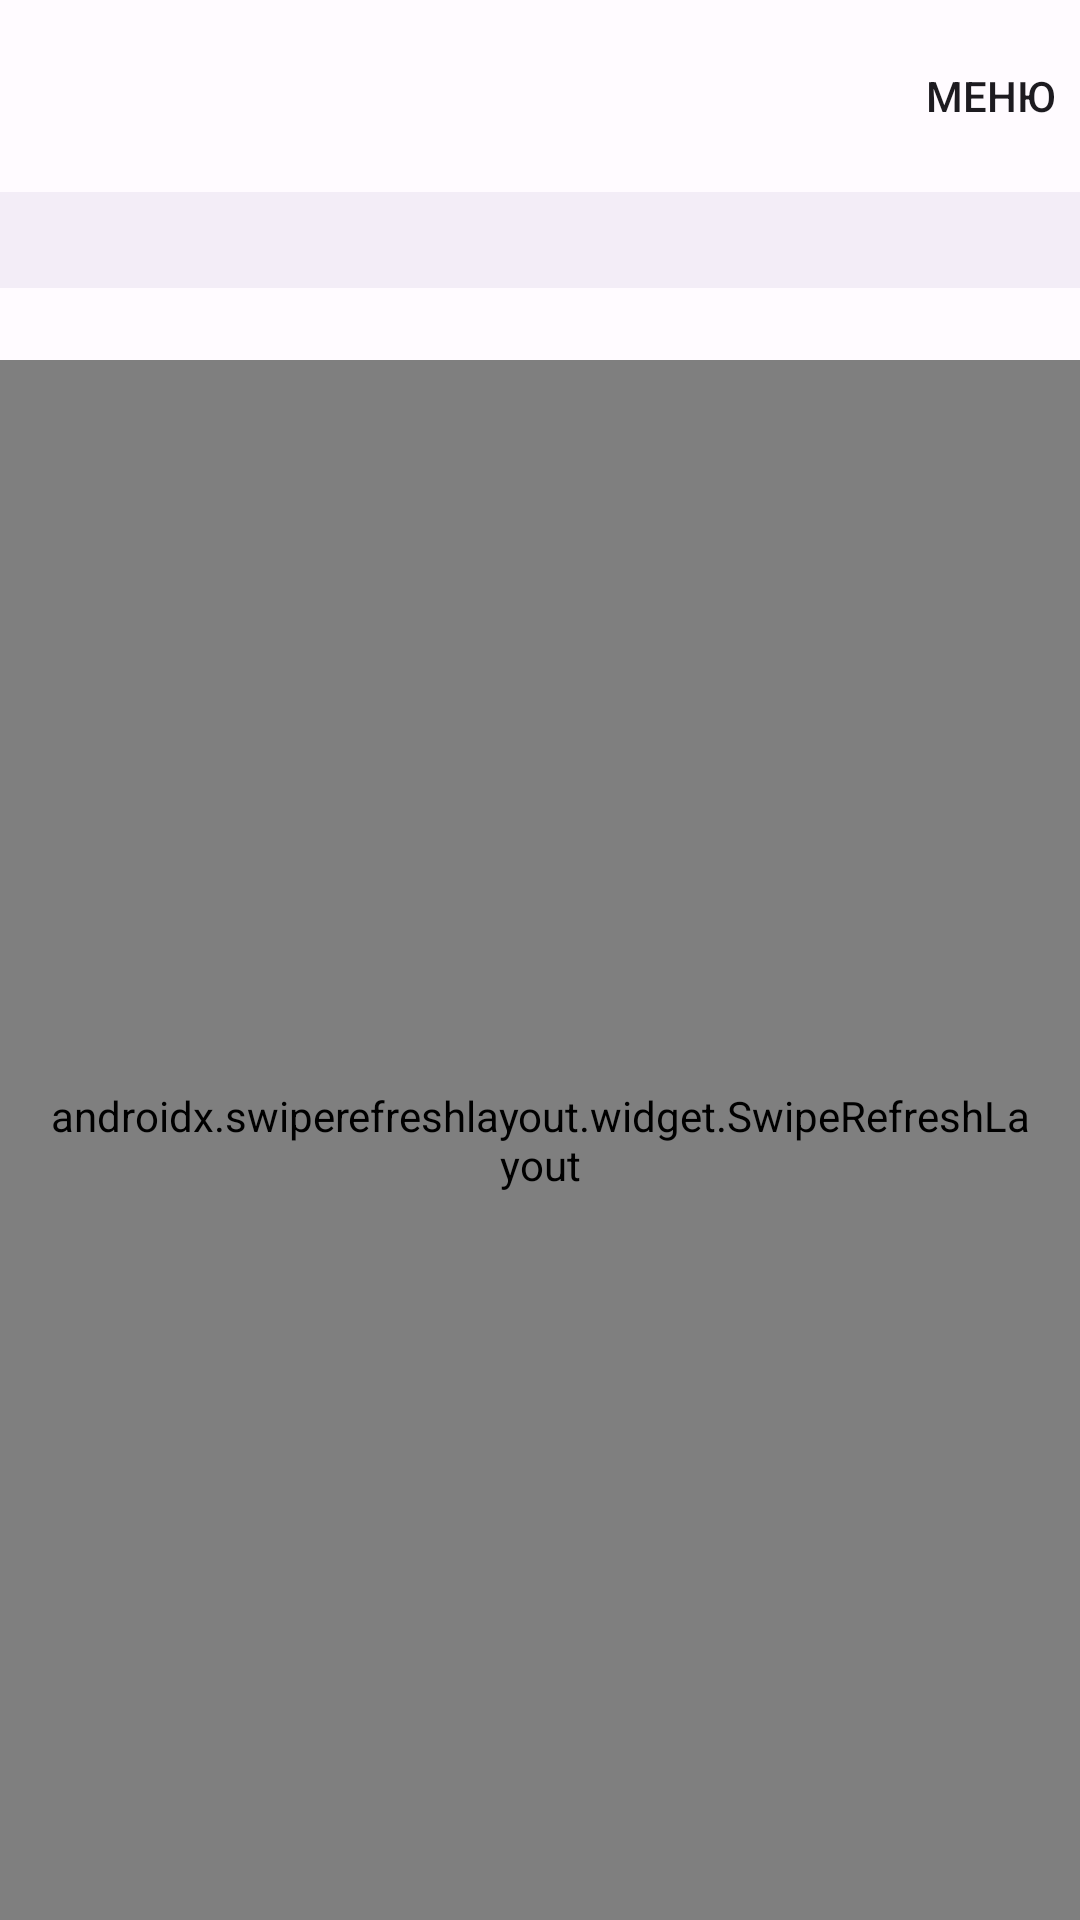

The Android layout XML behind this screen, and the referenced resources:
<!-- AndroidManifest.xml: application theme Theme.TestForHS -->
<!-- res/layout/fragment_menu.xml -->
<?xml version="1.0" encoding="utf-8"?>
<androidx.coordinatorlayout.widget.CoordinatorLayout xmlns:android="http://schemas.android.com/apk/res/android"
    xmlns:app="http://schemas.android.com/apk/res-auto"
    xmlns:tools="http://schemas.android.com/tools"
    android:layout_width="match_parent"
    android:layout_height="match_parent">

    <com.google.android.material.appbar.AppBarLayout
        style="@style/Widget.MaterialComponents.AppBarLayout.Surface"
        android:layout_width="match_parent"
        android:layout_height="wrap_content"
        app:elevation="1dp">

        <com.google.android.material.appbar.MaterialToolbar
            android:id="@+id/toolbar"
            android:layout_width="match_parent"
            android:layout_height="?attr/actionBarSize"
            app:layout_collapseMode="pin"
            app:menu="@menu/qr_code_menu" />

        <com.google.android.material.appbar.CollapsingToolbarLayout
            android:layout_width="match_parent"
            android:layout_height="match_parent"
            app:layout_scrollFlags="scroll|exitUntilCollapsed|snap">

            <androidx.appcompat.widget.LinearLayoutCompat
                android:layout_width="match_parent"
                android:layout_height="wrap_content"
                android:layout_marginTop="16dp"
                android:orientation="vertical">

                <androidx.recyclerview.widget.RecyclerView
                    android:id="@+id/bannerList"
                    android:layout_width="match_parent"
                    android:layout_height="wrap_content"
                    android:clipToPadding="false"
                    android:orientation="horizontal"
                    android:paddingHorizontal="8dp"
                    app:layoutManager="androidx.recyclerview.widget.LinearLayoutManager"
                    tools:listitem="@layout/item_banner_list" />

                <androidx.recyclerview.widget.RecyclerView
                    android:id="@+id/categoriesList"
                    android:layout_width="match_parent"
                    android:layout_height="wrap_content"
                    android:layout_marginTop="16dp"
                    android:clipToPadding="false"
                    android:orientation="horizontal"
                    android:paddingHorizontal="12dp"
                    app:layoutManager="androidx.recyclerview.widget.LinearLayoutManager"
                    tools:listitem="@layout/item_categories_list" />
            </androidx.appcompat.widget.LinearLayoutCompat>
        </com.google.android.material.appbar.CollapsingToolbarLayout>
    </com.google.android.material.appbar.AppBarLayout>

    <androidx.swiperefreshlayout.widget.SwipeRefreshLayout
        android:id="@+id/swipeRefresh"
        android:layout_width="match_parent"
        android:layout_height="match_parent"
        android:layout_marginTop="24dp"
        android:paddingHorizontal="16dp"
        app:layout_behavior="com.google.android.material.appbar.AppBarLayout$ScrollingViewBehavior">

        <androidx.recyclerview.widget.RecyclerView
            android:id="@+id/menuList"
            android:layout_width="match_parent"
            android:layout_height="match_parent"
            android:orientation="vertical"
            app:layoutManager="androidx.recyclerview.widget.LinearLayoutManager" />
    </androidx.swiperefreshlayout.widget.SwipeRefreshLayout>
</androidx.coordinatorlayout.widget.CoordinatorLayout>
<!-- res/layout/item_banner_list.xml (included above) -->
<?xml version="1.0" encoding="utf-8"?>
<com.google.android.material.imageview.ShapeableImageView xmlns:android="http://schemas.android.com/apk/res/android"
    xmlns:app="http://schemas.android.com/apk/res-auto"
    xmlns:tools="http://schemas.android.com/tools"
    android:id="@+id/banner"
    android:layout_width="300dp"
    android:layout_height="112dp"
    android:layout_marginHorizontal="8dp"
    android:scaleType="centerCrop"
    app:shapeAppearanceOverlay="@style/Theme.TestForHS.CornerSize10Percent"
    tools:src="@color/material_dynamic_primary20"
    android:cropToPadding="false"/>
<!-- res/layout/item_categories_list.xml (included above) -->
<?xml version="1.0" encoding="utf-8"?>
<com.google.android.material.chip.Chip xmlns:android="http://schemas.android.com/apk/res/android"
    xmlns:tools="http://schemas.android.com/tools"
    style="@style/Widget.Material3.Chip.Filter.Elevated"
    android:layout_width="wrap_content"
    android:layout_marginHorizontal="4dp"
    android:layout_height="wrap_content"
    android:textColor="@color/md_theme_light_primary"
    tools:text="pika"/>
<!-- resources referenced by this layout -->
<resources>
  <color name="md_theme_light_primary">#FD3A69</color>
  <style name="Theme.TestForHS.CornerSize10Percent">
          <item name="cornerSize">10%</item>
      </style>
  <color name="md_theme_light_onPrimary">#FFFFFF</color>
  <color name="md_theme_light_primaryContainer">#FBFBFB</color>
  <color name="md_theme_light_onPrimaryContainer">#400011</color>
  <color name="md_theme_light_secondary">#765659</color>
  <color name="md_theme_light_onSecondary">#FFFFFF</color>
  <color name="md_theme_light_secondaryContainer">#FFD9DC</color>
  <color name="md_theme_light_onSecondaryContainer">#2C1518</color>
  <color name="md_theme_light_tertiary">#785830</color>
  <color name="md_theme_light_onTertiary">#FFFFFF</color>
  <color name="md_theme_light_tertiaryContainer">#FFDDB7</color>
  <color name="md_theme_light_onTertiaryContainer">#2A1700</color>
  <color name="md_theme_light_error">#BA1A1A</color>
  <color name="md_theme_light_errorContainer">#FFDAD6</color>
  <color name="md_theme_light_onError">#FFFFFF</color>
  <color name="md_theme_light_onErrorContainer">#410002</color>
  <color name="md_theme_light_background">#FFFBFF</color>
  <color name="md_theme_light_onBackground">#201A1A</color>
  <color name="md_theme_light_surface">#FFFBFF</color>
  <color name="md_theme_light_onSurface">#201A1A</color>
  <color name="md_theme_light_surfaceVariant">#F4DDDE</color>
  <color name="md_theme_light_onSurfaceVariant">#524344</color>
  <color name="md_theme_light_outline">#847374</color>
  <color name="md_theme_light_inverseOnSurface">#FBEEEE</color>
  <color name="md_theme_light_inverseSurface">#362F2F</color>
  <color name="md_theme_light_inversePrimary">#FFB2BA</color>
  <color name="colorOfStatusBar">#FBFBFB</color>
</resources>
